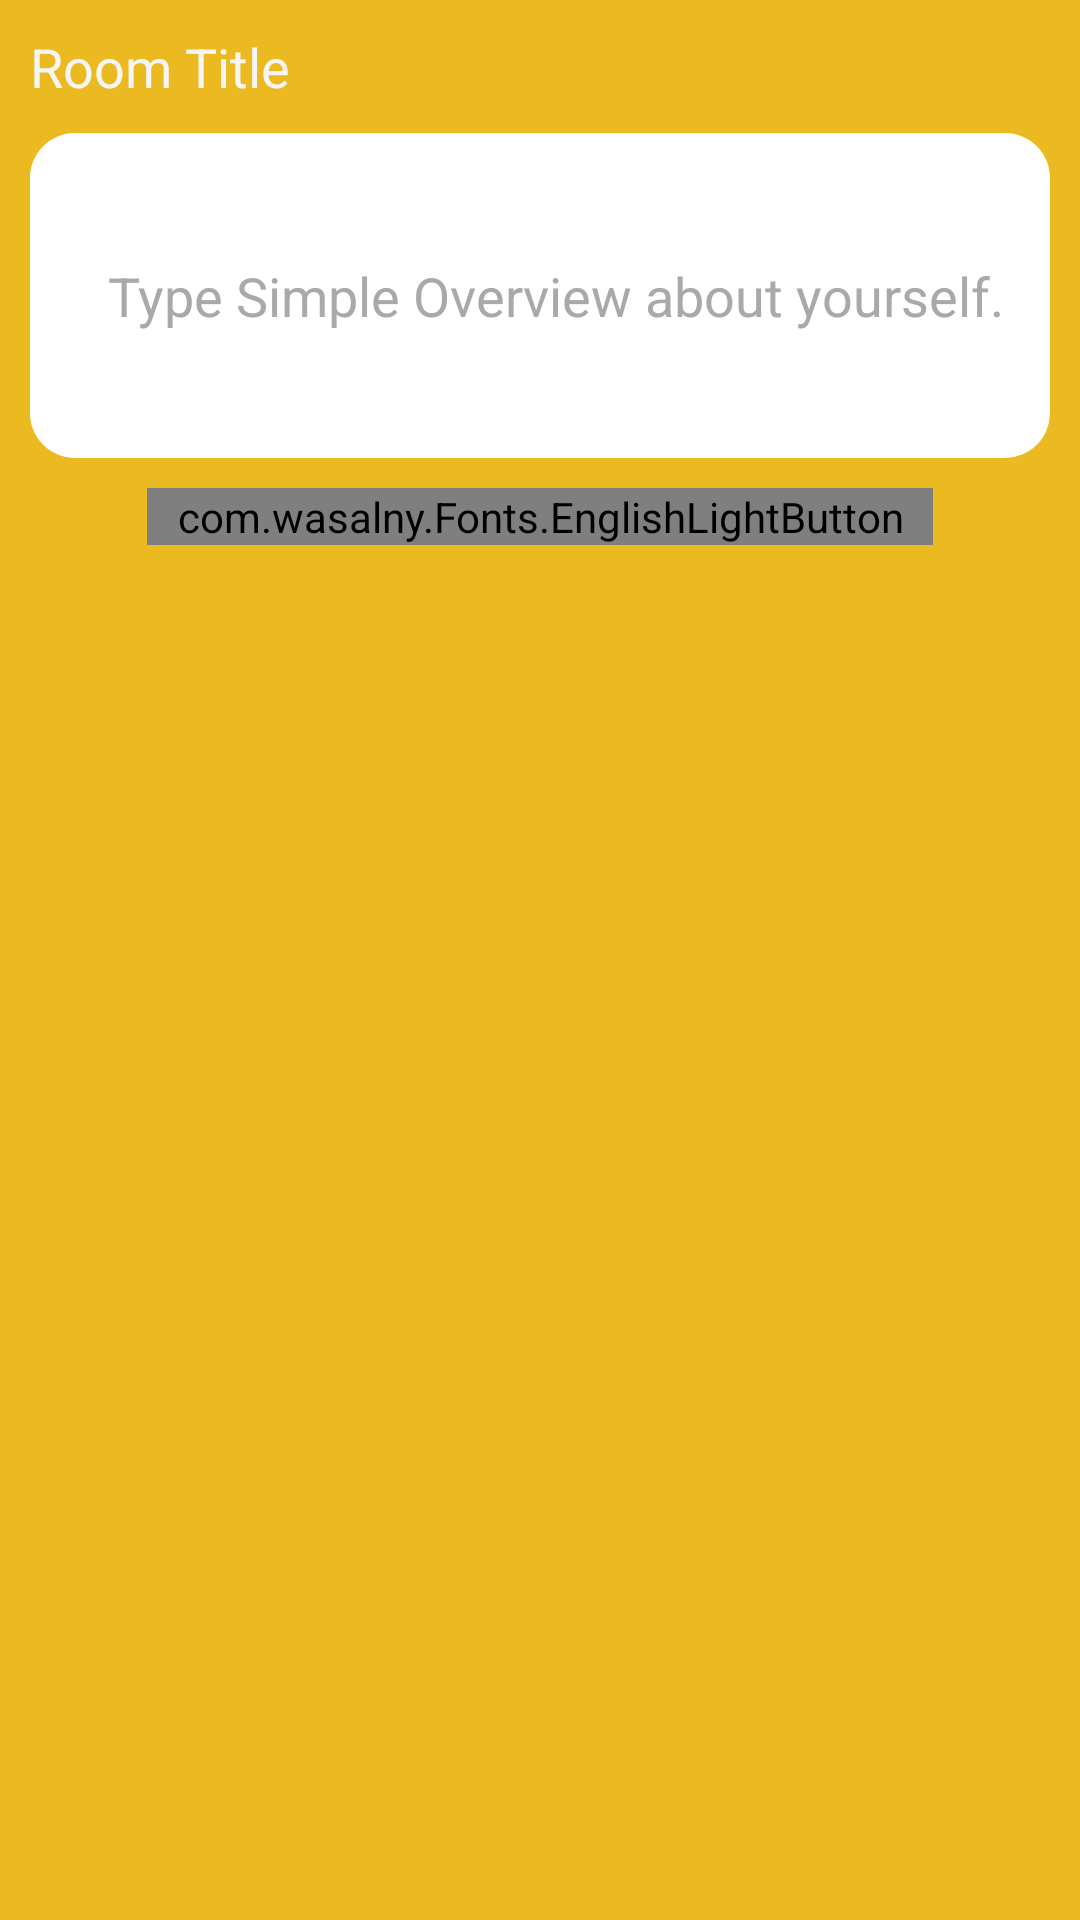

The Android layout XML behind this screen, and the referenced resources:
<!-- AndroidManifest.xml: application theme AppTheme.NoActionBar -->
<!-- res/layout/send_proposal_layout.xml -->
<?xml version="1.0" encoding="utf-8"?>
<RelativeLayout
    xmlns:android="http://schemas.android.com/apk/res/android" android:layout_width="match_parent"
    android:layout_height="wrap_content"
    android:background="@color/hassan">

    <EditText
        android:id="@+id/roomTitle"
        android:layout_width="match_parent"
        android:layout_height="wrap_content"
        android:layout_marginLeft="10dp"
        android:layout_marginRight="10dp"
        android:hint="Room Title"
        android:textColorHint="@color/WhiteSmoke"
        android:background="@null"
        android:layout_margin="10dp"
        />
    <EditText
        android:id="@+id/proposalOverview"
        android:layout_width="match_parent"
        android:layout_height="wrap_content"
        android:layout_marginLeft="10dp"
        android:layout_marginRight="10dp"
        android:layout_below="@+id/roomTitle"
        android:hint="      Type Simple Overview about yourself."
        android:background="@drawable/round_edit_text"
        android:lines="5"
        android:textColorHint="@color/DarkGray"/>

    <com.wasalny.Fonts.EnglishLightButton
        android:id="@+id/sendProposalOverview"
        android:layout_width="wrap_content"
        android:layout_height="wrap_content"
        android:text="Submit"
        android:textColor="@color/hassan"
        android:background="@drawable/round_edit_text"
        android:layout_centerHorizontal="true"
        android:layout_below="@+id/proposalOverview"
        android:layout_margin="10dp"
        android:paddingRight="10dp"
        android:paddingLeft="10dp"
        />
</RelativeLayout>
<!-- resources referenced by this layout -->
<resources>
  <color name="DarkGray">#A9A9A9</color>
  <color name="WhiteSmoke">#F5F5F5</color>
  <color name="hassan">#EBBA20</color>
  <!-- drawable round_edit_text (drawable) -->
  <?xml version="1.0" encoding="utf-8"?>
  <shape xmlns:android="http://schemas.android.com/apk/res/android"
      android:shape="rectangle" android:padding="3dp">
      <solid android:color="@color/white"/>
      <corners
          android:bottomRightRadius="15dp"
          android:bottomLeftRadius="15dp"
          android:topLeftRadius="15dp"
          android:topRightRadius="15dp"/>
  </shape>
  <style name="AppTheme.NoActionBar">
          <item name="windowActionBar">false</item>
          <item name="windowNoTitle">true</item>
      </style>
  <color name="white">#fff</color>
</resources>
